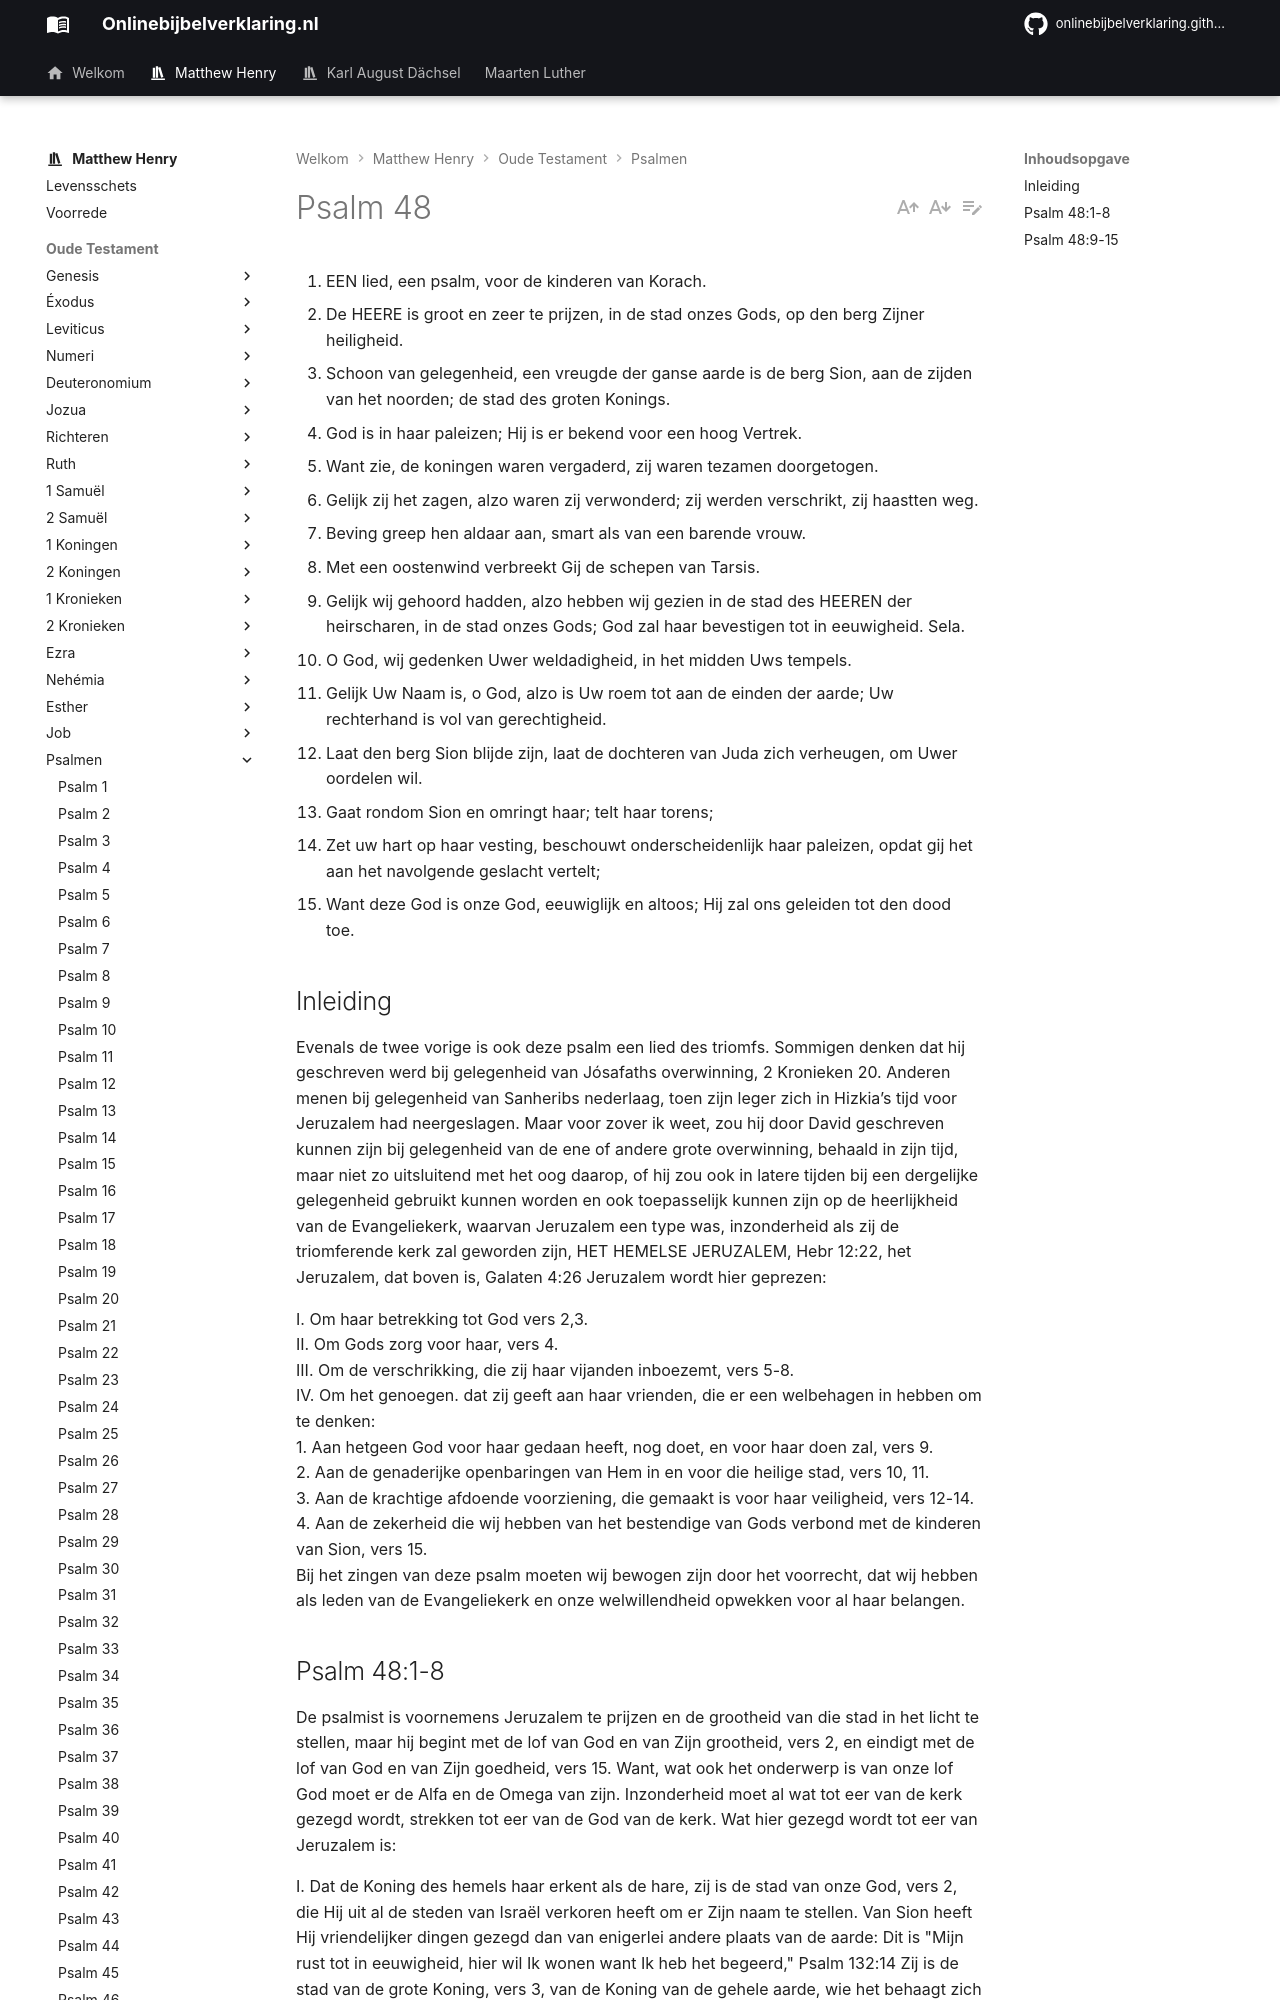

repository: onlinebijbelverklaring/onlinebijbelverklaring.github.io · page: matthewhenry/Psalmen/Psalm48/index.html · generator: mkdocs

1. EEN lied, een psalm, voor de kinderen van Korach.
2. De HEERE is groot en zeer te prijzen, in de stad onzes Gods, op den berg Zijner heiligheid.
3. Schoon van gelegenheid, een vreugde der ganse aarde is de berg Sion, aan de zijden van het noorden; de stad des groten Konings.
4. God is in haar paleizen; Hij is er bekend voor een hoog Vertrek.
5. Want zie, de koningen waren vergaderd, zij waren tezamen doorgetogen.
6. Gelijk zij het zagen, alzo waren zij verwonderd; zij werden verschrikt, zij haastten weg.
7. Beving greep hen aldaar aan, smart als van een barende vrouw.
8. Met een oostenwind verbreekt Gij de schepen van Tarsis.
9. Gelijk wij gehoord hadden, alzo hebben wij gezien in de stad des HEEREN der heirscharen, in de stad onzes Gods; God zal haar bevestigen tot in eeuwigheid. Sela.
10. O God, wij gedenken Uwer weldadigheid, in het midden Uws tempels.
11. Gelijk Uw Naam is, o God, alzo is Uw roem tot aan de einden der aarde; Uw rechterhand is vol van gerechtigheid.
12. Laat den berg Sion blijde zijn, laat de dochteren van Juda zich verheugen, om Uwer oordelen wil.
13. Gaat rondom Sion en omringt haar; telt haar torens;
14. Zet uw hart op haar vesting, beschouwt onderscheidenlijk haar paleizen, opdat gij het aan het navolgende geslacht vertelt;
15. Want deze God is onze God, eeuwiglijk en altoos; Hij zal ons geleiden tot den dood toe.

## Inleiding

Evenals de twee vorige is ook deze psalm een lied des triomfs. Sommigen denken dat hij geschreven werd bij gelegenheid van Jósafaths overwinning, 2 Kronieken 20. Anderen menen bij gelegenheid van Sanheribs nederlaag, toen zijn leger zich in Hizkia’s tijd voor Jeruzalem had neergeslagen. Maar voor zover ik weet, zou hij door David geschreven kunnen zijn bij gelegenheid van de ene of andere grote overwinning, behaald in zijn tijd, maar niet zo uitsluitend met het oog daarop, of hij zou ook in latere tijden bij een dergelijke gelegenheid gebruikt kunnen worden en ook toepasselijk kunnen zijn op de heerlijkheid van de Evangeliekerk, waarvan Jeruzalem een type was, inzonderheid als zij de triomferende kerk zal geworden zijn, HET HEMELSE JERUZALEM, Hebr 12:22, het Jeruzalem, dat boven is, Galaten 4:26 Jeruzalem wordt hier geprezen:

I. Om haar betrekking tot God vers 2,3.  
II. Om Gods zorg voor haar, vers 4.  
III. Om de verschrikking, die zij haar vijanden inboezemt, vers 5-8.  
IV. Om het genoegen. dat zij geeft aan haar vrienden, die er een welbehagen in hebben om te denken:  
1\. Aan hetgeen God voor haar gedaan heeft, nog doet, en voor haar doen zal, vers 9.  
2\. Aan de genaderijke openbaringen van Hem in en voor die heilige stad, vers 10, 11.  
3\. Aan de krachtige afdoende voorziening, die gemaakt is voor haar veiligheid, vers 12-14.  
4\. Aan de zekerheid die wij hebben van het bestendige van Gods verbond met de kinderen van Sion, vers 15.  
Bij het zingen van deze psalm moeten wij bewogen zijn door het voorrecht, dat wij hebben als leden van de Evangeliekerk en onze welwillendheid opwekken voor al haar belangen.
